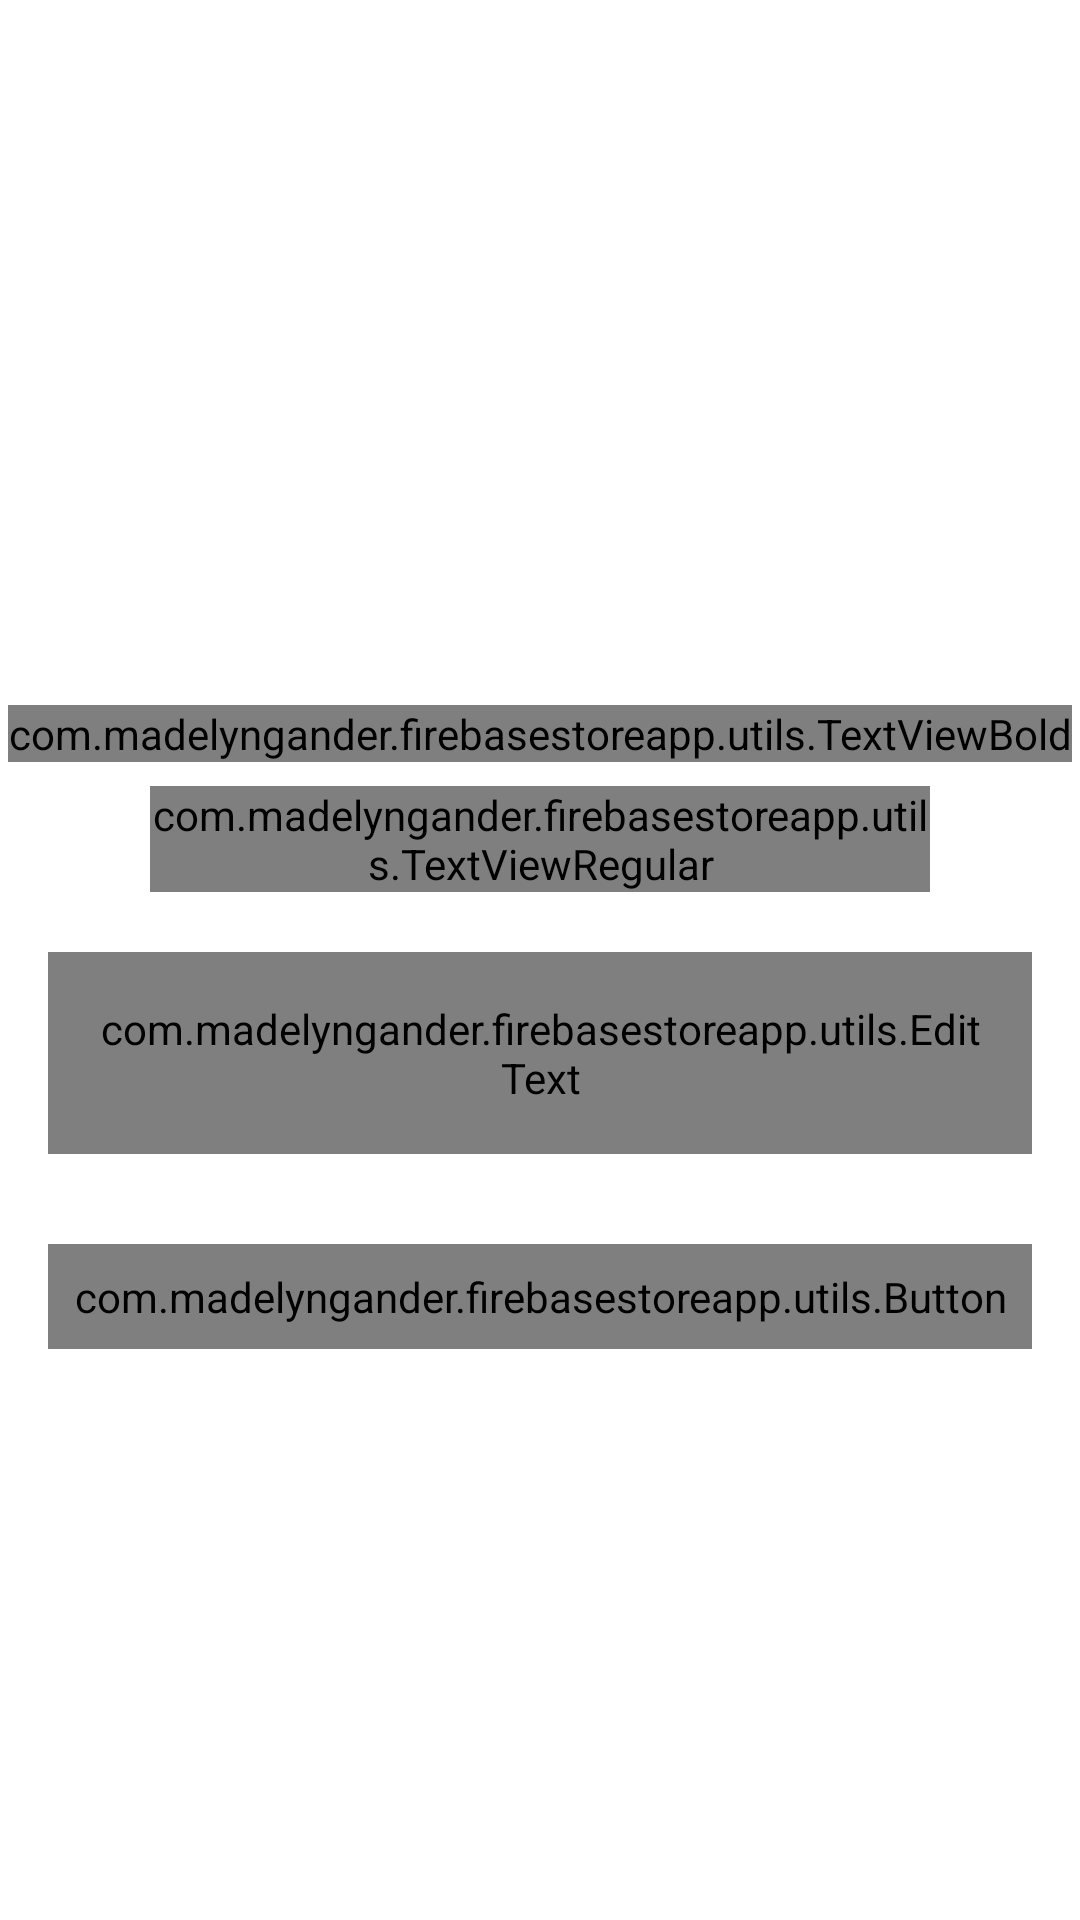

Android layout source for this screen:
<!-- AndroidManifest.xml: activity theme Theme.FirebaseStoreApp.NoActionBar -->
<!-- res/layout/activity_forgot_password.xml -->
<?xml version="1.0" encoding="utf-8"?>
<androidx.constraintlayout.widget.ConstraintLayout xmlns:android="http://schemas.android.com/apk/res/android"
    xmlns:app="http://schemas.android.com/apk/res-auto"
    xmlns:tools="http://schemas.android.com/tools"
    android:layout_width="match_parent"
    android:layout_height="match_parent">

    <FrameLayout
        android:id="@+id/fl_header_image"
        android:layout_width="match_parent"
        android:layout_height="@dimen/auth_header_image_height"
        app:layout_constraintEnd_toEndOf="parent"
        app:layout_constraintStart_toStartOf="parent"
        app:layout_constraintTop_toTopOf="parent">

        <ImageView
            android:layout_width="match_parent"
            android:layout_height="match_parent"
            android:contentDescription="@string/content_description"
            android:src="@drawable/auth_background"
            android:scaleType="fitXY"/>

        <ImageView
            android:layout_width="200dp"
            android:layout_height="200dp"
            android:layout_gravity="center"
            android:contentDescription="@string/app_name"
            android:scaleType="fitCenter"
            android:src="@drawable/firestore_logo_foreground"
            />

        <androidx.appcompat.widget.Toolbar
            android:id="@+id/toolbar_forgot_password_activity"
            android:layout_width="match_parent"
            android:layout_height="?attr/actionBarSize"
            android:layout_gravity="top" />
    </FrameLayout>

    <com.madelyngander.firebasestoreapp.utils.TextViewBold
        android:id="@+id/tv_title"
        android:layout_width="wrap_content"
        android:layout_height="wrap_content"
        android:layout_marginTop="35dp"
        android:text="@string/title_forgot_password"
        android:textColor="@color/colorPrimaryText"
        android:textSize="@dimen/forgot_password_title_textSize"
        app:layout_constraintEnd_toEndOf="parent"
        app:layout_constraintStart_toStartOf="parent"
        app:layout_constraintTop_toBottomOf="@id/fl_header_image" />

    <com.madelyngander.firebasestoreapp.utils.TextViewRegular
        android:id="@+id/tv_title_description"
        android:layout_width="0dp"
        android:layout_height="wrap_content"
        android:layout_marginStart="50dp"
        android:layout_marginTop="8dp"
        android:layout_marginEnd="50dp"
        android:gravity="center"
        android:text="@string/forgot_password_title_description"
        android:textColor="@color/colorPrimaryText"
        android:textSize="@dimen/forgot_password_title_description_textSize"
        app:layout_constraintEnd_toEndOf="parent"
        app:layout_constraintStart_toStartOf="parent"
        app:layout_constraintTop_toBottomOf="@id/tv_title" />

    <com.google.android.material.textfield.TextInputLayout
        android:id="@+id/til_email"
        style="@style/Widget.MaterialComponents.TextInputLayout.OutlinedBox"
        android:layout_width="match_parent"
        android:layout_height="wrap_content"
        android:layout_marginStart="16dp"
        android:layout_marginTop="20dp"
        android:layout_marginEnd="16dp"
        android:hint="@string/et_hint_email_id"
        android:textColorHint="@color/colorSecondaryText"
        app:layout_constraintEnd_toEndOf="parent"
        app:layout_constraintStart_toStartOf="parent"
        app:layout_constraintTop_toBottomOf="@id/tv_title_description">

        <com.madelyngander.firebasestoreapp.utils.EditText
            android:id="@+id/et_email_forgot_pw"
            android:layout_width="match_parent"
            android:layout_height="wrap_content"
            android:inputType="textEmailAddress"
            android:padding="@dimen/et_padding"
            android:textColor="@color/colorPrimaryText"
            android:textSize="@dimen/et_textSize" />
    </com.google.android.material.textfield.TextInputLayout>

    <com.madelyngander.firebasestoreapp.utils.Button
        android:id="@+id/btn_submit"
        android:layout_width="match_parent"
        android:layout_height="wrap_content"
        android:layout_gravity="center"
        android:layout_marginStart="16dp"
        android:layout_marginTop="30dp"
        android:layout_marginEnd="16dp"
        android:background="@drawable/button_background"
        android:foreground="?attr/selectableItemBackground"
        android:gravity="center"
        android:paddingTop="@dimen/btn_padding"
        android:paddingBottom="@dimen/btn_padding"
        android:text="@string/btn_lbl_submit"
        android:textColor="@android:color/white"
        android:textSize="@dimen/btn_textSize"
        app:layout_constraintEnd_toEndOf="parent"
        app:layout_constraintStart_toStartOf="parent"
        app:layout_constraintTop_toBottomOf="@id/til_email" />
</androidx.constraintlayout.widget.ConstraintLayout>
<!-- resources referenced by this layout -->
<resources>
  <color name="colorPrimaryText">#222934</color>
  <color name="colorSecondaryText">#989898</color>
  <dimen name="auth_header_image_height">200dp</dimen>
  <dimen name="btn_padding">8dp</dimen>
  <dimen name="btn_textSize">18sp</dimen>
  <dimen name="et_padding">16dp</dimen>
  <dimen name="et_textSize">16sp</dimen>
  <dimen name="forgot_password_title_description_textSize">14sp</dimen>
  <dimen name="forgot_password_title_textSize">18sp</dimen>
  <!-- drawable button_background (drawable) -->
  <?xml version="1.0" encoding="utf-8"?>
  <shape xmlns:android="http://schemas.android.com/apk/res/android"
      android:shape="rectangle">
  
      <gradient
          android:angle="360"
          android:endColor="@color/primaryPurple"
          android:startColor="@color/secondaryPurple"
          android:type="linear"/>
  
      <corners android:radius="@dimen/button_background_radius"/>
  </shape>
  <!-- drawable firestore_logo_foreground (drawable) -->
  <vector xmlns:android="http://schemas.android.com/apk/res/android"
      android:width="108dp"
      android:height="108dp"
      android:viewportWidth="108"
      android:viewportHeight="108">
    <group android:scaleX="0.41042018"
        android:scaleY="0.41042018"
        android:translateX="32.45294"
        android:translateY="29.58">
      <path
          android:strokeWidth="1"
          android:pathData="M27,25C26.632,7.881 45,1 52,1C59,1 77.85,6.576 78.5,25H87C92.669,25.921 93.797,28.232 94.5,33.5L104,106.5C103.839,114.798 100.826,116.155 94.5,117.5H79.5C77.039,114.487 76.208,111.862 76,105C71.3,107.239 70.077,110.221 69.5,117.5H63L65.5,108.5C72.503,86.17 65.411,80.198 52,70C60.385,82.888 56.079,89.612 46.5,101.5C48.213,91.95 46.73,86.587 38.5,77C32.417,67.535 31.604,61.741 35,50.5C29.061,54.665 26.116,57.699 23,67C22.179,73.272 22.39,76.78 25.5,83C29.762,90.912 29.363,95.271 27,103C25.331,97.407 24.063,94.255 19,88.5C15.538,84.519 14.774,82.024 16,77C12.452,79.297 11.503,82.015 11,88.5C10.824,94.343 11.354,97.908 15,105.5C16.634,111.324 17.059,114.141 16,117.5L7.5,116.5C8.043,107.399 8.199,102.8 6,103C3.336,108.415 2.918,109.801 3,111C1.492,110.534 0.856,109.848 1.5,105L11,33.5C11.382,28.477 12.223,26.34 16,25H27ZM41,55.5C45.113,50.479 44.898,45.781 44,39.5C49.88,44.113 51.16,47.333 50.5,54C47.965,63.947 46.346,69.691 47.5,76.5C39.735,69.239 37.098,66.442 41,55.5ZM52,13.5C44.364,14.677 43.008,15.853 38.5,25H65.5C65.5,20 59.636,12.323 52,13.5Z"
          android:fillColor="#ffffff"
          android:fillType="evenOdd"
          android:strokeColor="#ffffff"/>
    </group>
  </vector>
  <string name="app_name">Firebase Store</string>
  <string name="btn_lbl_submit">Submit</string>
  <string name="content_description">image</string>
  <string name="et_hint_email_id">Email ID</string>
  <string name="forgot_password_title_description">Enter your username and e-mail address we\'ll send you a email to reset your password</string>
  <string name="title_forgot_password">FORGOT PASSWORD?</string>
  <style name="Theme.FirebaseStoreApp.NoActionBar">
          <item name="windowActionBar">false</item>
          <item name="windowNoTitle">true</item>
          <item name="colorPrimary">#FF6902c4</item>
          <item name="colorAccent">#ffbaa5ff</item>
      </style>
  <color name="primaryPurple">#FF6902c4</color>
  <color name="secondaryPurple">#ffbaa5ff</color>
  <dimen name="button_background_radius">10dp</dimen>
</resources>
